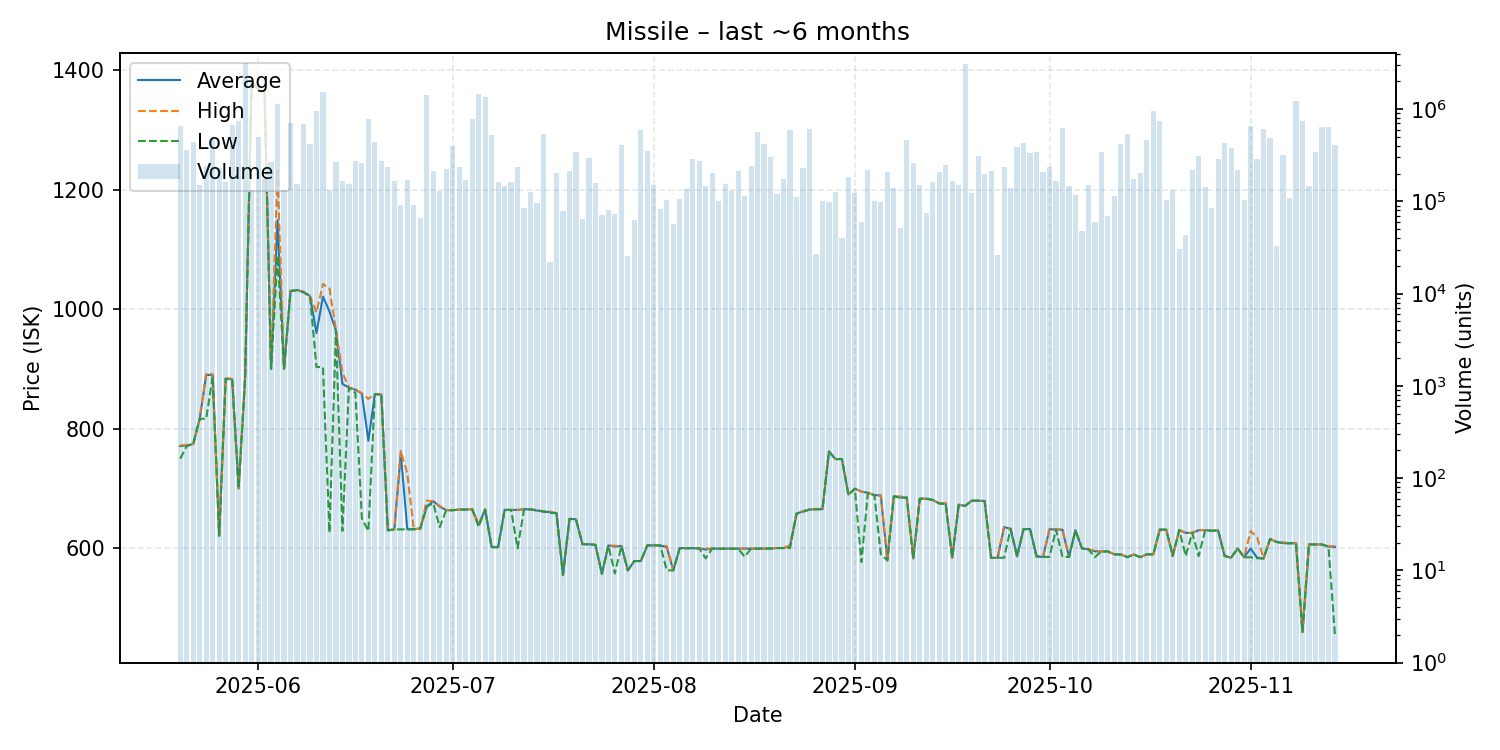

Source data for this figure (header and first rows):
date, average, highest, lowest, order_count, volume
2025-05-20, 771.0, 771.9, 750.0, 36, 652047
2025-05-21, 771.9, 773.0, 770.9, 29, 359982
2025-05-22, 774.6, 774.6, 774.6, 40, 441051
2025-05-23, 816.7, 816.7, 816.7, 18, 151684
2025-05-24, 890.0, 892.0, 816.7, 39, 241599
2025-05-25, 890.0, 890.9, 887.6, 42, 479947
2025-05-26, 621.1, 621.1, 621.1, 48, 232098
2025-05-27, 883.6, 884.2, 883.4, 29, 162050
2025-05-28, 882.8, 883.9, 882.4, 36, 664956
2025-05-29, 700.2, 700.2, 700.2, 33, 735562
2025-05-30, 884.8, 888.0, 884.6, 46, 3166816
2025-05-31, 1382, 1382, 1382, 36, 133682
2025-06-01, 1368, 1368, 1366, 62, 502320
2025-06-02, 1363, 1363, 1363, 30, 176107
2025-06-03, 900.2, 900.2, 900.2, 32, 265918
2025-06-04, 1149, 1231, 1089, 41, 1126645
2025-06-05, 900.6, 900.6, 900.4, 19, 132642
2025-06-06, 1030, 1031, 1030, 54, 702999
2025-06-07, 1032, 1032, 1032, 26, 154429
2025-06-08, 1029, 1029, 1028, 68, 692825
2025-06-09, 1022, 1022, 1021, 45, 420140
2025-06-10, 960.0, 994.7, 903.3, 35, 947961
2025-06-11, 1021, 1042, 902.9, 46, 1534399
2025-06-12, 996.2, 1035, 626.3, 37, 131379
2025-06-13, 964.3, 964.3, 964.3, 19, 266166
2025-06-14, 875.0, 894.0, 629.1, 40, 166337
2025-06-15, 868.8, 868.8, 868.8, 25, 154877
2025-06-16, 865.3, 865.4, 859.8, 38, 271277
2025-06-17, 858.7, 859.4, 650.2, 47, 262775
2025-06-18, 780.0, 849.9, 628.9, 31, 778961
2025-06-19, 858.0, 858.0, 858.0, 33, 437968
2025-06-20, 857.0, 857.6, 856.8, 19, 273923
2025-06-21, 630.0, 630.4, 630.0, 43, 237557
2025-06-22, 631.6, 632.0, 631.6, 28, 164335
2025-06-23, 758.6, 762.9, 631.7, 38, 91748
2025-06-24, 631.9, 724.8, 631.8, 22, 171822
2025-06-25, 631.9, 631.9, 631.9, 23, 90391
2025-06-26, 633.3, 633.4, 633.0, 21, 66496
2025-06-27, 670.0, 679.8, 670.0, 37, 1409104
2025-06-28, 678.8, 678.8, 675.0, 29, 212960
2025-06-29, 669.8, 670.9, 635.5, 24, 128021
2025-06-30, 663.9, 663.9, 663.9, 18, 222287
2025-07-01, 663.8, 663.8, 663.7, 35, 399232
2025-07-02, 664.9, 664.9, 664.9, 23, 238286
2025-07-03, 664.9, 665.4, 664.8, 23, 171905
2025-07-04, 665.4, 665.5, 665.4, 24, 775144
2025-07-05, 639.3, 639.7, 635.9, 33, 1446016
2025-07-06, 665.0, 665.0, 665.0, 36, 1361349
2025-07-07, 602.1, 602.1, 602.1, 16, 523622
2025-07-08, 602.0, 602.0, 602.0, 27, 161659
2025-07-09, 664.3, 664.3, 664.3, 15, 148244
2025-07-10, 664.3, 664.3, 664.3, 27, 161338
2025-07-11, 664.2, 664.3, 600.1, 29, 232993
2025-07-12, 665.4, 665.4, 665.4, 25, 85413
2025-07-13, 665.1, 665.1, 665.1, 33, 125167
2025-07-14, 663.2, 664.6, 663.2, 25, 94932
2025-07-15, 661.5, 661.7, 661.5, 31, 533631
2025-07-16, 660.7, 661.5, 659.3, 8, 22101
2025-07-17, 658.7, 658.7, 658.7, 16, 202859
2025-07-18, 555.3, 555.3, 555.3, 20, 78915
... 119 more rows
